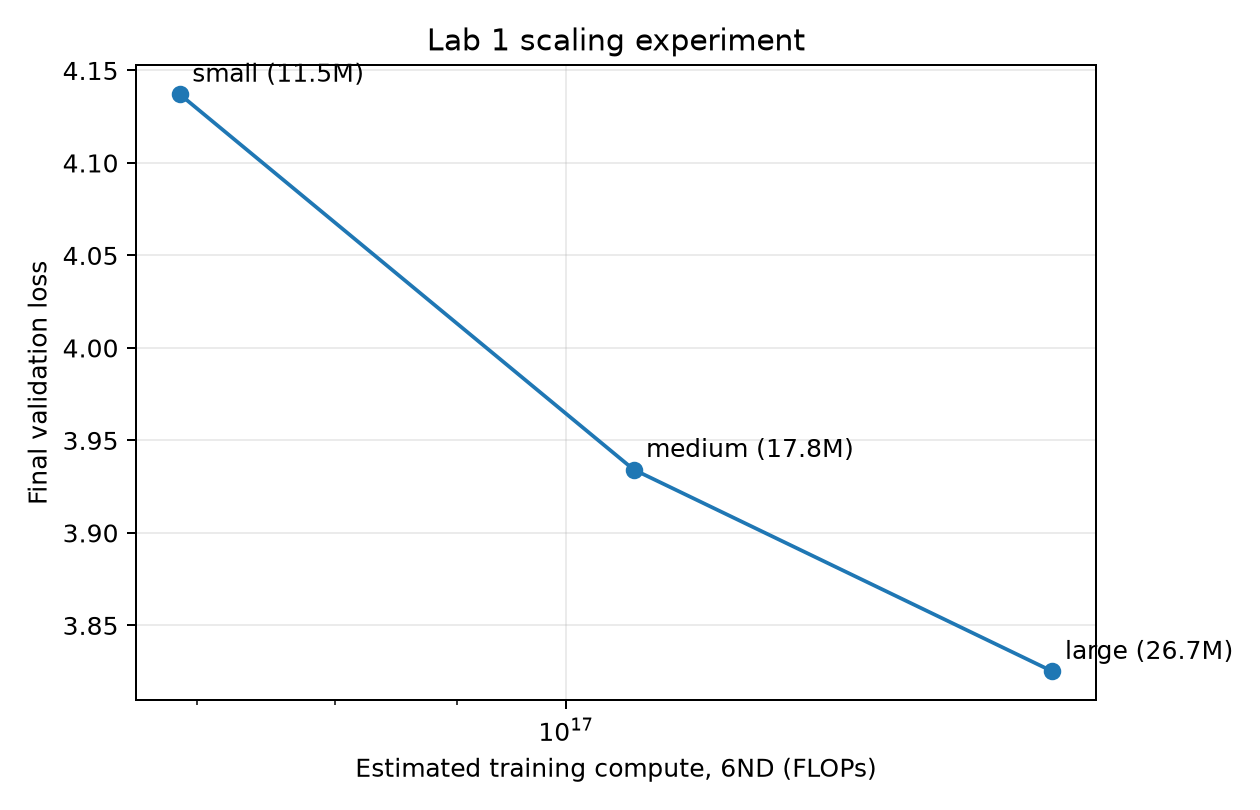

Values plotted in this chart, from the file beside it:
run, parameters, tokens, estimated_flops, valid_loss
small, 11473408, 1000046592, 68843655414153216, 4.137
medium, 17784960, 1000013824, 106711235155722240, 3.934
large, 26653440, 1000046592, 159928091022458880, 3.825
